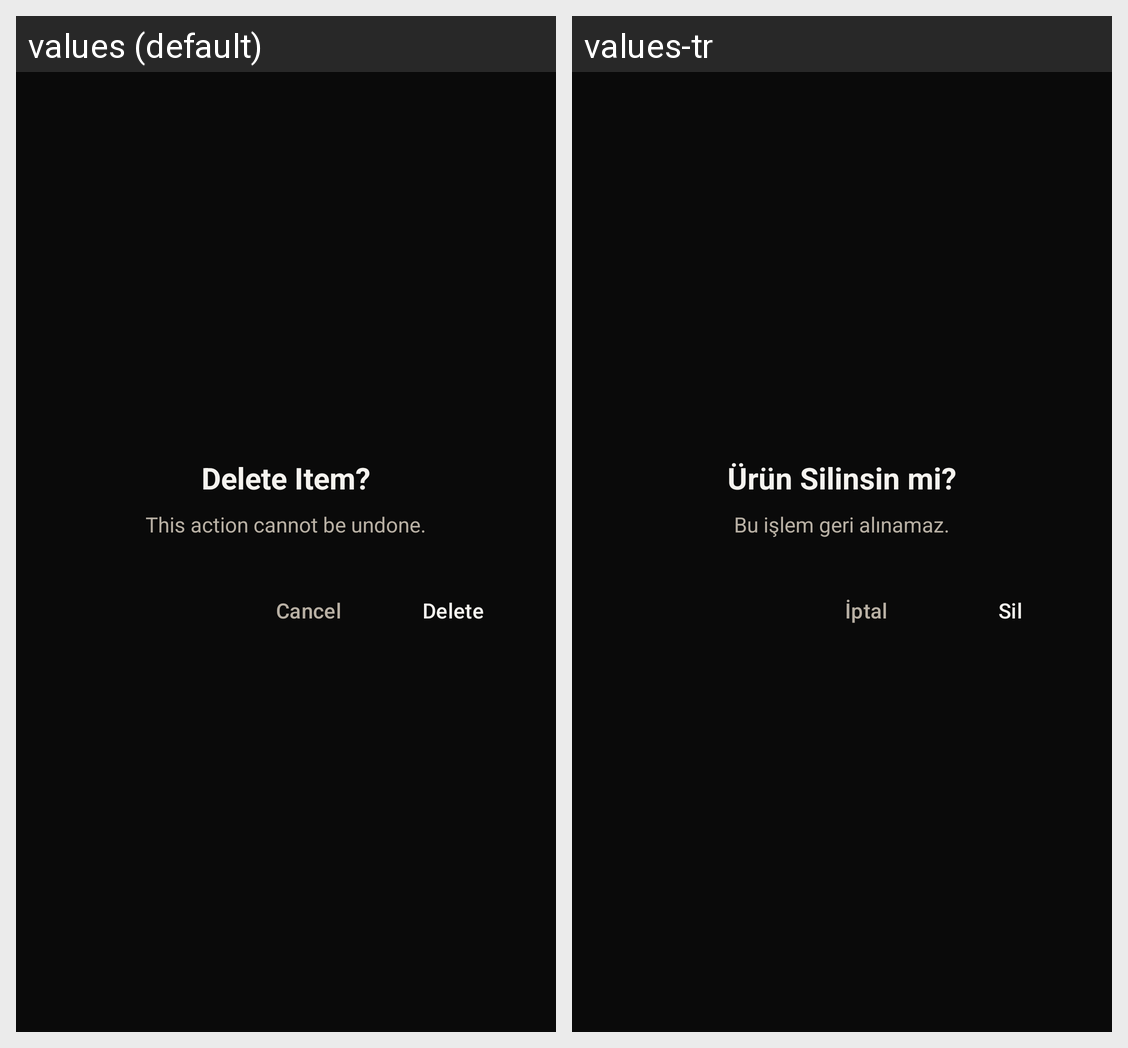

Strings drawn on this Android screen and how each of the app's shown locales translates them:
Android screen res/layout/dialog_confirm_delete.xml rendered under 2 locales, left to right: values (default), values-tr. Device: Nexus 5 (rendered at 1080×1920; each locale shown at half size, 540×960, under a caption strip naming it); theme Theme.SmartWardrobe.
Strings drawn on this screen, with the default value and each locale's value (text and hints the layout hard-codes, and strings that could not be matched under every locale, appear in the picture but are not listed):

delete_item_title
  values: Delete Item?
  values-tr: Ürün Silinsin mi?

delete_message
  values: This action cannot be undone.
  values-tr: Bu işlem geri alınamaz.

cancel
  values: Cancel
  values-tr: İptal

delete_item
  values: Delete
  values-tr: Sil
